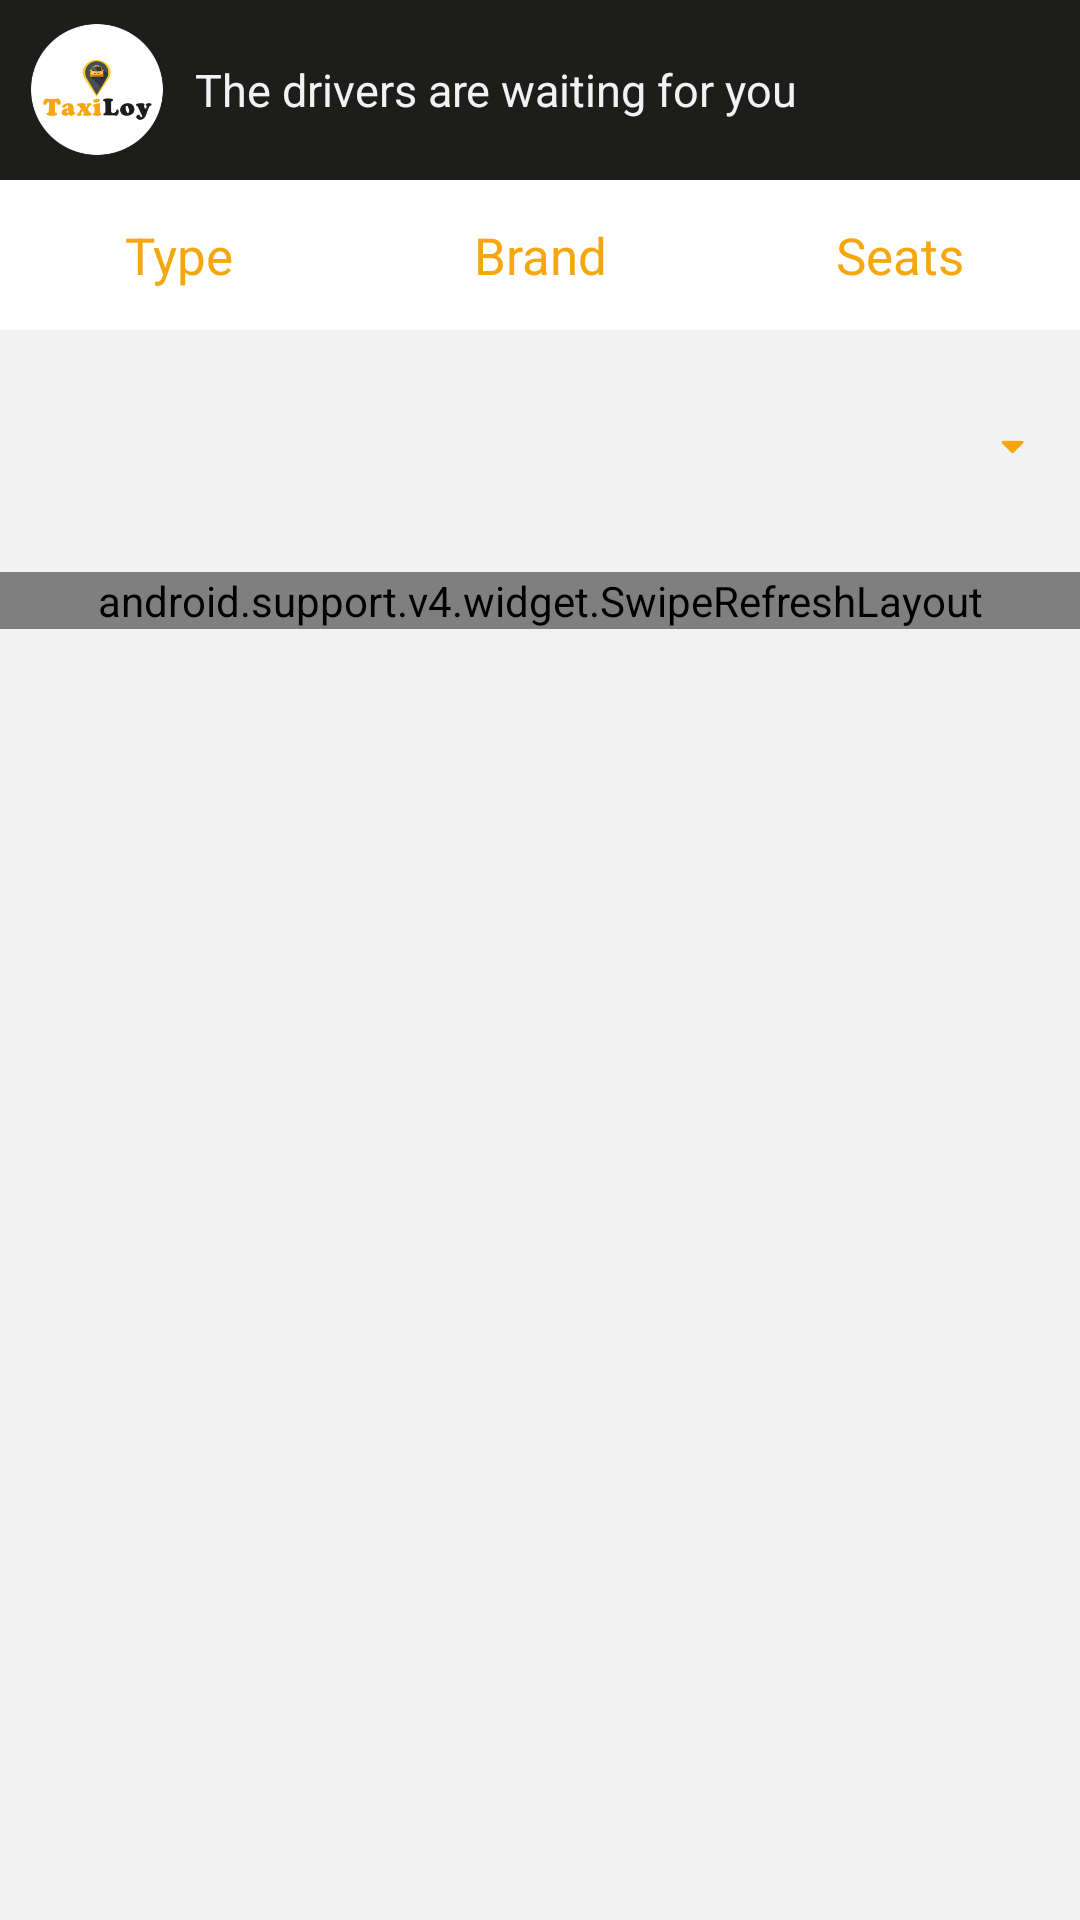

Here is an Android app screen rendered from its layout file. Give the layout XML and the strings, colors and styles it references.
<!-- AndroidManifest.xml: application theme AppTheme -->
<!-- res/layout/slidingmenu_right_list.xml -->
<?xml version="1.0" encoding="utf-8"?>
<LinearLayout xmlns:android="http://schemas.android.com/apk/res/android"
    android:layout_width="match_parent"
    android:layout_height="match_parent"
    android:background="@color/white_dark"
    android:orientation="vertical">

    <RelativeLayout
        android:layout_width="match_parent"
        android:layout_height="60dp"
        android:background="@color/black">

        <ImageView
            android:id="@+id/iv_logo"
            android:layout_width="45dp"
            android:layout_height="45dp"
            android:layout_centerVertical="true"
            android:layout_marginLeft="10dp"
            android:background="@drawable/icon_logo" />

        <TextView
            android:layout_width="wrap_content"
            android:layout_height="wrap_content"
            android:layout_centerVertical="true"
            android:layout_marginLeft="10dp"
            android:layout_toRightOf="@+id/iv_logo"
            android:text="@string/title_sliding_menu"
            android:textColor="@color/white_dark"
            android:textSize="15dp" />
    </RelativeLayout>

    <LinearLayout
        android:id="@+id/ll_tabhost"
        android:layout_width="match_parent"
        android:layout_height="50dp"
        android:layout_below="@+id/rl_top_view"
        android:background="@android:color/white"
        android:orientation="horizontal">

        <RelativeLayout
            android:id="@+id/tab_type"
            android:layout_width="0dp"
            android:layout_height="match_parent"
            android:layout_weight="1">

            <TextView
                android:id="@+id/tv_tab_type"
                android:layout_width="wrap_content"
                android:layout_height="wrap_content"
                android:layout_centerInParent="true"
                android:gravity="center"
                android:text="@string/type"
                android:textColor="@color/yellowDark"
                android:textSize="17dp" />

            <View
                android:layout_width="0.5dp"
                android:layout_height="match_parent"
                android:layout_alignParentRight="true"
                android:background="@color/wallet_bright_foreground_disabled_holo_light" />
        </RelativeLayout>

        <RelativeLayout
            android:id="@+id/tab_brand"
            android:layout_width="0dp"
            android:layout_height="match_parent"
            android:layout_weight="1">

            <TextView
                android:id="@+id/tv_tab_brand"
                android:layout_width="wrap_content"
                android:layout_height="wrap_content"
                android:layout_centerInParent="true"
                android:gravity="center"
                android:text="@string/brand"
                android:textColor="@color/yellowDark"
                android:textSize="17dp" />

            <View
                android:layout_width="0.5dp"
                android:layout_height="match_parent"
                android:layout_alignParentRight="true"
                android:background="@color/wallet_bright_foreground_disabled_holo_light" />
        </RelativeLayout>

        <RelativeLayout
            android:id="@+id/tab_seats"
            android:layout_width="0dp"
            android:layout_height="match_parent"
            android:layout_weight="1">

            <TextView
                android:id="@+id/tv_tab_seats"
                android:layout_width="wrap_content"
                android:layout_height="wrap_content"
                android:layout_centerInParent="true"
                android:gravity="center"
                android:text="@string/seats"
                android:textColor="@color/yellowDark"
                android:textSize="17dp" />
        </RelativeLayout>
    </LinearLayout>

    <include layout="@layout/fragment_list_driver_screen" />
</LinearLayout>
<!-- res/layout/fragment_list_driver_screen.xml (included above) -->
<?xml version="1.0" encoding="utf-8"?>
<LinearLayout xmlns:android="http://schemas.android.com/apk/res/android"
    android:layout_width="match_parent"
    android:layout_height="match_parent"
    android:background="@color/white_dark"
    android:orientation="vertical">

    <RelativeLayout
        android:id="@+id/rl_field_gender"
        android:layout_width="match_parent"
        android:layout_height="wrap_content"
        android:paddingLeft="10dp"
        android:paddingRight="10dp">

        <Spinner
            android:id="@+id/spin_filter_taxi"
            android:layout_width="match_parent"
            android:layout_height="50dp"
            android:paddingLeft="5dp"
            android:layout_below="@+id/tv_user_gender"
            android:layout_marginTop="15dp"
            android:background="@drawable/black_border_box" />

        <ImageView
            android:layout_width="@dimen/text_normal_size"
            android:layout_height="@dimen/text_normal_size"
            android:layout_alignParentRight="true"
            android:layout_alignTop="@+id/spin_filter_taxi"
            android:layout_marginRight="5dp"
            android:layout_marginTop="16dp"
            android:background="@drawable/icon_arrow_down" />
    </RelativeLayout>

    <View
        android:layout_width="match_parent"
        android:layout_height="0.5dp"
        android:layout_marginTop="15dp"
        android:background="@color/wallet_bright_foreground_disabled_holo_light" />

    <android.support.v4.widget.SwipeRefreshLayout
        android:id="@+id/swipe_refresh_layout"
        android:layout_width="match_parent"
        android:layout_height="wrap_content">

        <com.example.prosoft.taxiloy.ui.view.CustomListView
            android:id="@+id/list_inbox"
            android:layout_width="match_parent"
            android:layout_height="wrap_content" />

    </android.support.v4.widget.SwipeRefreshLayout>
</LinearLayout>
<!-- resources referenced by this layout -->
<resources>
  <color name="black">#1d1d1b</color>
  <color name="white_dark">#f2f2f2</color>
  <color name="yellowDark">#f6a70e</color>
  <dimen name="text_normal_size">15dp</dimen>
  <!-- drawable icon_arrow_down: png bitmap (drawable, 18297 bytes) -->
  <!-- drawable icon_logo: png bitmap (drawable, 33169 bytes) -->
  <string name="brand">Brand</string>
  <string name="seats">Seats</string>
  <string name="title_sliding_menu">The drivers are waiting for you</string>
  <string name="type">Type</string>
  <style name="AppTheme" parent="AppTheme.Base">
          
          <item name="colorPrimary">@color/colorPrimary</item>
          <item name="colorPrimaryDark">@color/colorPrimaryDark</item>
          <item name="colorAccent">@color/white_dark</item>
          <item name="android:textColor">@color/black</item>
          <item name="android:fitsSystemWindows">true</item>
          <item name="drawerArrowStyle">@style/MyDrawerArrowToggle</item>
      </style>
  <style name="AppTheme.Base" parent="Theme.AppCompat.Light.NoActionBar" />
  <color name="colorPrimary">#f6a70e</color>colorPrimary
  <color name="colorPrimaryDark">#f6a70e</color>
  <style name="MyDrawerArrowToggle" parent="Widget.AppCompat.DrawerArrowToggle">
          <item name="color">@color/white_dark</item>
      </style>
</resources>
